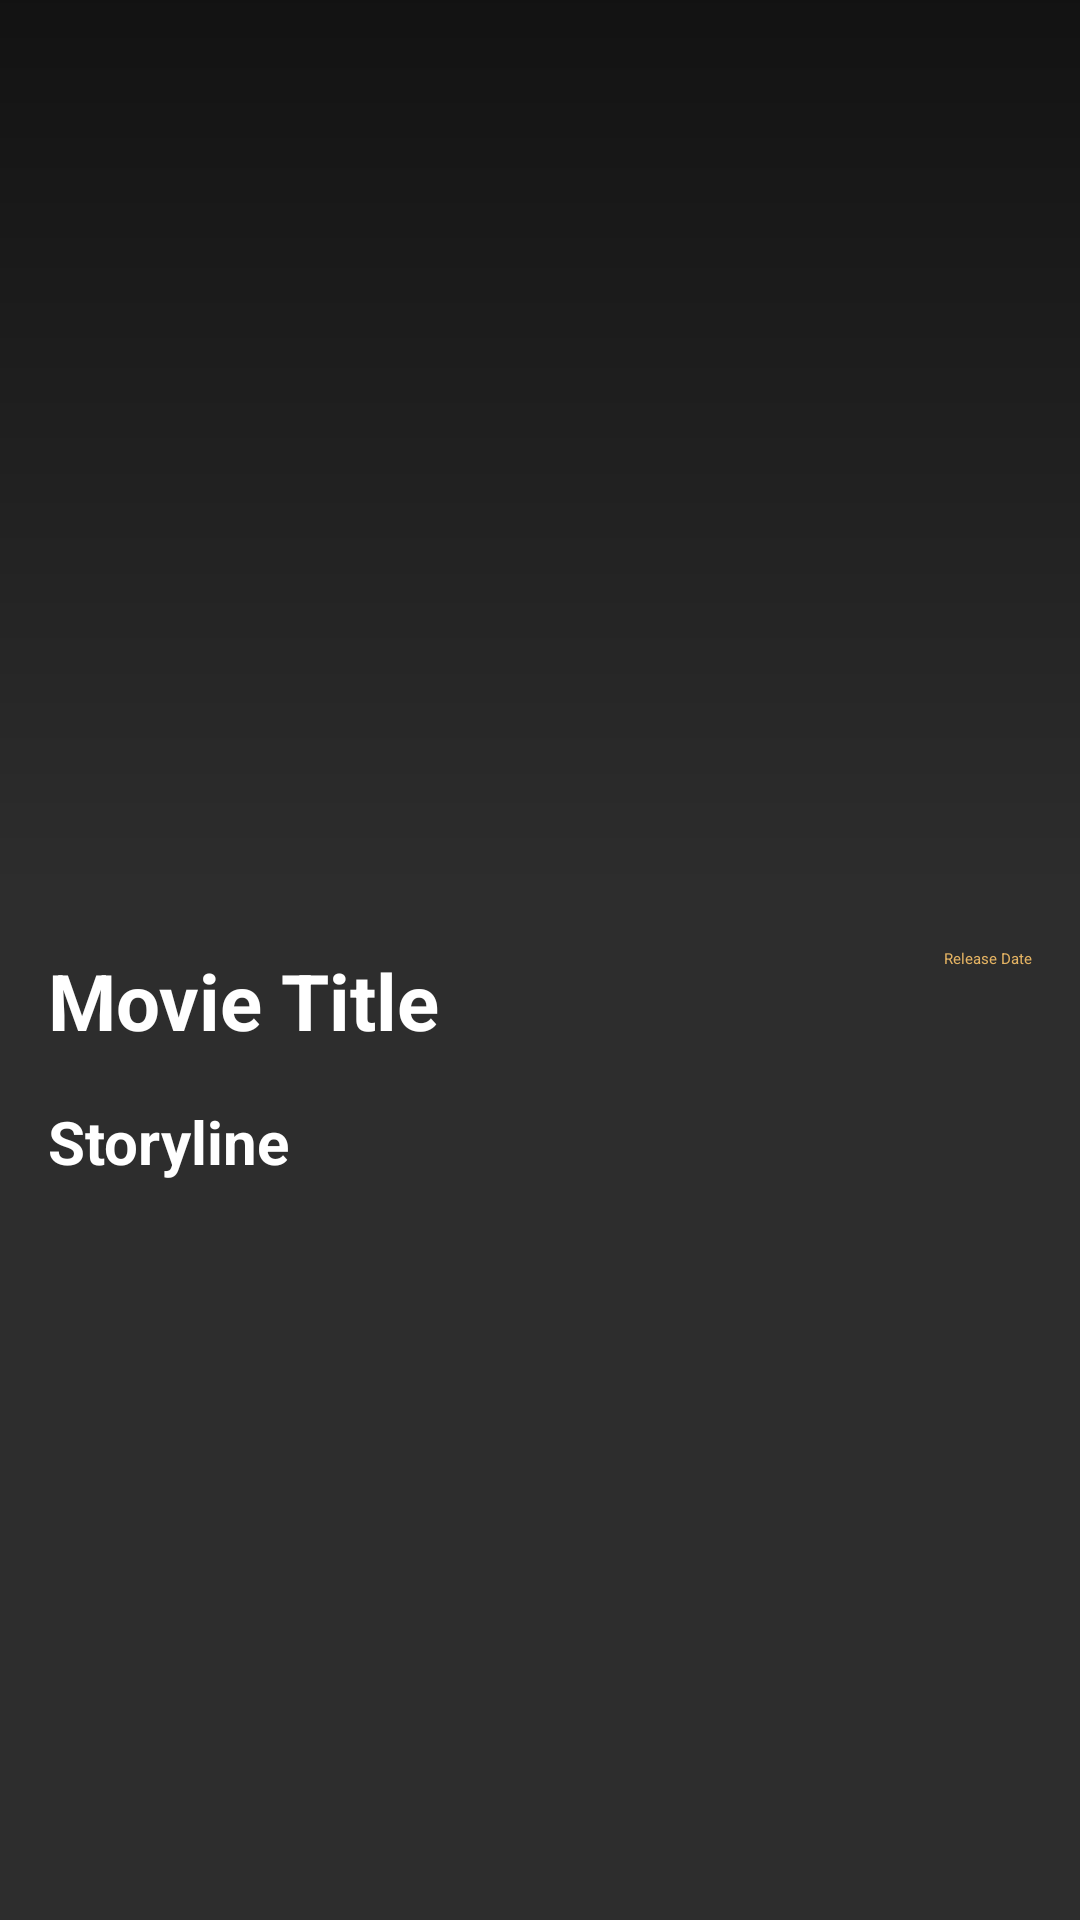

Reconstruct the res/layout file that produces this screen, plus the resources it refers to.
<!-- AndroidManifest.xml: application theme Theme.MovieRecycleView -->
<!-- res/layout/fragment_movie_detail.xml -->
<?xml version="1.0" encoding="utf-8"?>
<androidx.constraintlayout.widget.ConstraintLayout xmlns:android="http://schemas.android.com/apk/res/android"
    xmlns:app="http://schemas.android.com/apk/res-auto"
    xmlns:tools="http://schemas.android.com/tools"
    android:layout_width="match_parent"
    android:layout_height="match_parent"
    android:background="@color/dark_grey"
    tools:context=".MovieDetailFragment"
    tools:ignore="PxUsage">

    <TextView
        android:id="@+id/Movie_Release_Date_Detail_Fragment"
        android:layout_width="wrap_content"
        android:layout_height="wrap_content"
        android:layout_marginTop="16dp"
        android:layout_marginEnd="16dp"
        android:text="@string/release_date"
        android:textColor="@color/earthYellow"
        app:layout_constraintEnd_toEndOf="parent"
        app:layout_constraintTop_toBottomOf="@+id/ImageViewSecondPoster" />

    <TextView
        android:id="@+id/movie_title_Detail_Fragment"
        android:layout_width="220dp"
        android:layout_height="wrap_content"
        android:layout_marginStart="16dp"
        android:layout_marginTop="16dp"
        android:maxLines="3"
        android:text="@string/movie_title"
        android:textAlignment="viewStart"
        android:textColor="@color/white"
        android:textSize="26dp"
        android:textStyle="bold"
        app:layout_constraintStart_toStartOf="parent"
        app:layout_constraintTop_toBottomOf="@+id/ImageViewSecondPoster" />

    <ImageView
        android:id="@+id/ImageViewSecondPoster"
        android:layout_width="match_parent"
        android:layout_height="300dp"
        android:background="@drawable/bottom_fade"
        app:layout_constraintEnd_toEndOf="parent"
        app:layout_constraintStart_toStartOf="parent"
        app:layout_constraintTop_toTopOf="parent" />

    <TextView
        android:id="@+id/TextMultiLineStory"
        android:layout_width="match_parent"
        android:layout_height="wrap_content"
        android:layout_marginLeft="16dp"
        android:layout_marginTop="16dp"
        android:layout_marginRight="16dp"
        android:ems="10"
        android:gravity="start|top"
        android:minHeight="48dp"
        android:textColor="@color/white"
        android:fontFamily=""
        android:textSize="16dp"
        app:layout_constraintEnd_toEndOf="parent"
        app:layout_constraintStart_toStartOf="parent"
        app:layout_constraintTop_toBottomOf="@+id/textViewStoryline" />

    <TextView
        android:id="@+id/textViewStoryline"
        android:layout_width="wrap_content"
        android:layout_height="wrap_content"
        android:layout_marginStart="16dp"
        android:layout_marginTop="16dp"
        android:text="@string/storyline"
        android:textColor="@color/white"
        android:textSize="20dp"
        android:textStyle="bold"
        app:layout_constraintStart_toStartOf="parent"
        app:layout_constraintTop_toBottomOf="@+id/movie_title_Detail_Fragment" />

    <ImageButton
        android:id="@+id/imageButtonDetailFrag"
        android:layout_width="wrap_content"
        android:layout_height="wrap_content"
        android:layout_marginTop="8dp"
        android:layout_marginEnd="16dp"
        android:background="@color/dark_grey"
        android:src="@drawable/baseline_favorite_24"
        app:layout_constraintEnd_toEndOf="parent"
        app:layout_constraintTop_toBottomOf="@+id/Movie_Release_Date_Detail_Fragment" />

</androidx.constraintlayout.widget.ConstraintLayout>
<!-- resources referenced by this layout -->
<resources>
  <color name="dark_grey">#2D2D2D</color>
  <color name="earthYellow">#e4b363</color>
  <color name="white">#FFFFFF</color>
  <!-- drawable bottom_fade (drawable) -->
  <?xml version="1.0" encoding="utf-8"?>
  <shape xmlns:tools="http://schemas.android.com/tools"
      xmlns:android="http://schemas.android.com/apk/res/android"
      tools:ignore="ExtraText">
      <gradient
          android:startColor="#00000000"
      android:endColor="#99000000"
      android:angle="90"
      />
  </shape>
  <string name="movie_title">Movie Title</string>
  <string name="release_date">Release Date</string>
  <string name="storyline">Storyline</string>
  <style name="Theme.MovieRecycleView" parent="Theme.MaterialComponents.DayNight.NoActionBar">
          
          <item name="colorPrimary">@color/pale_black</item>
          <item name="colorPrimaryVariant">@color/dark_grey</item>
          <item name="colorOnPrimary">@color/white</item>
          
          <item name="colorSecondary">@color/pale_black</item>
          <item name="colorSecondaryVariant">@color/dark_grey</item>
          <item name="colorOnSecondary">@color/white</item>
          
          <item name="android:statusBarColor">?attr/colorPrimaryVariant</item>
          
      </style>
  <color name="pale_black">#1D1D1D</color>
</resources>
